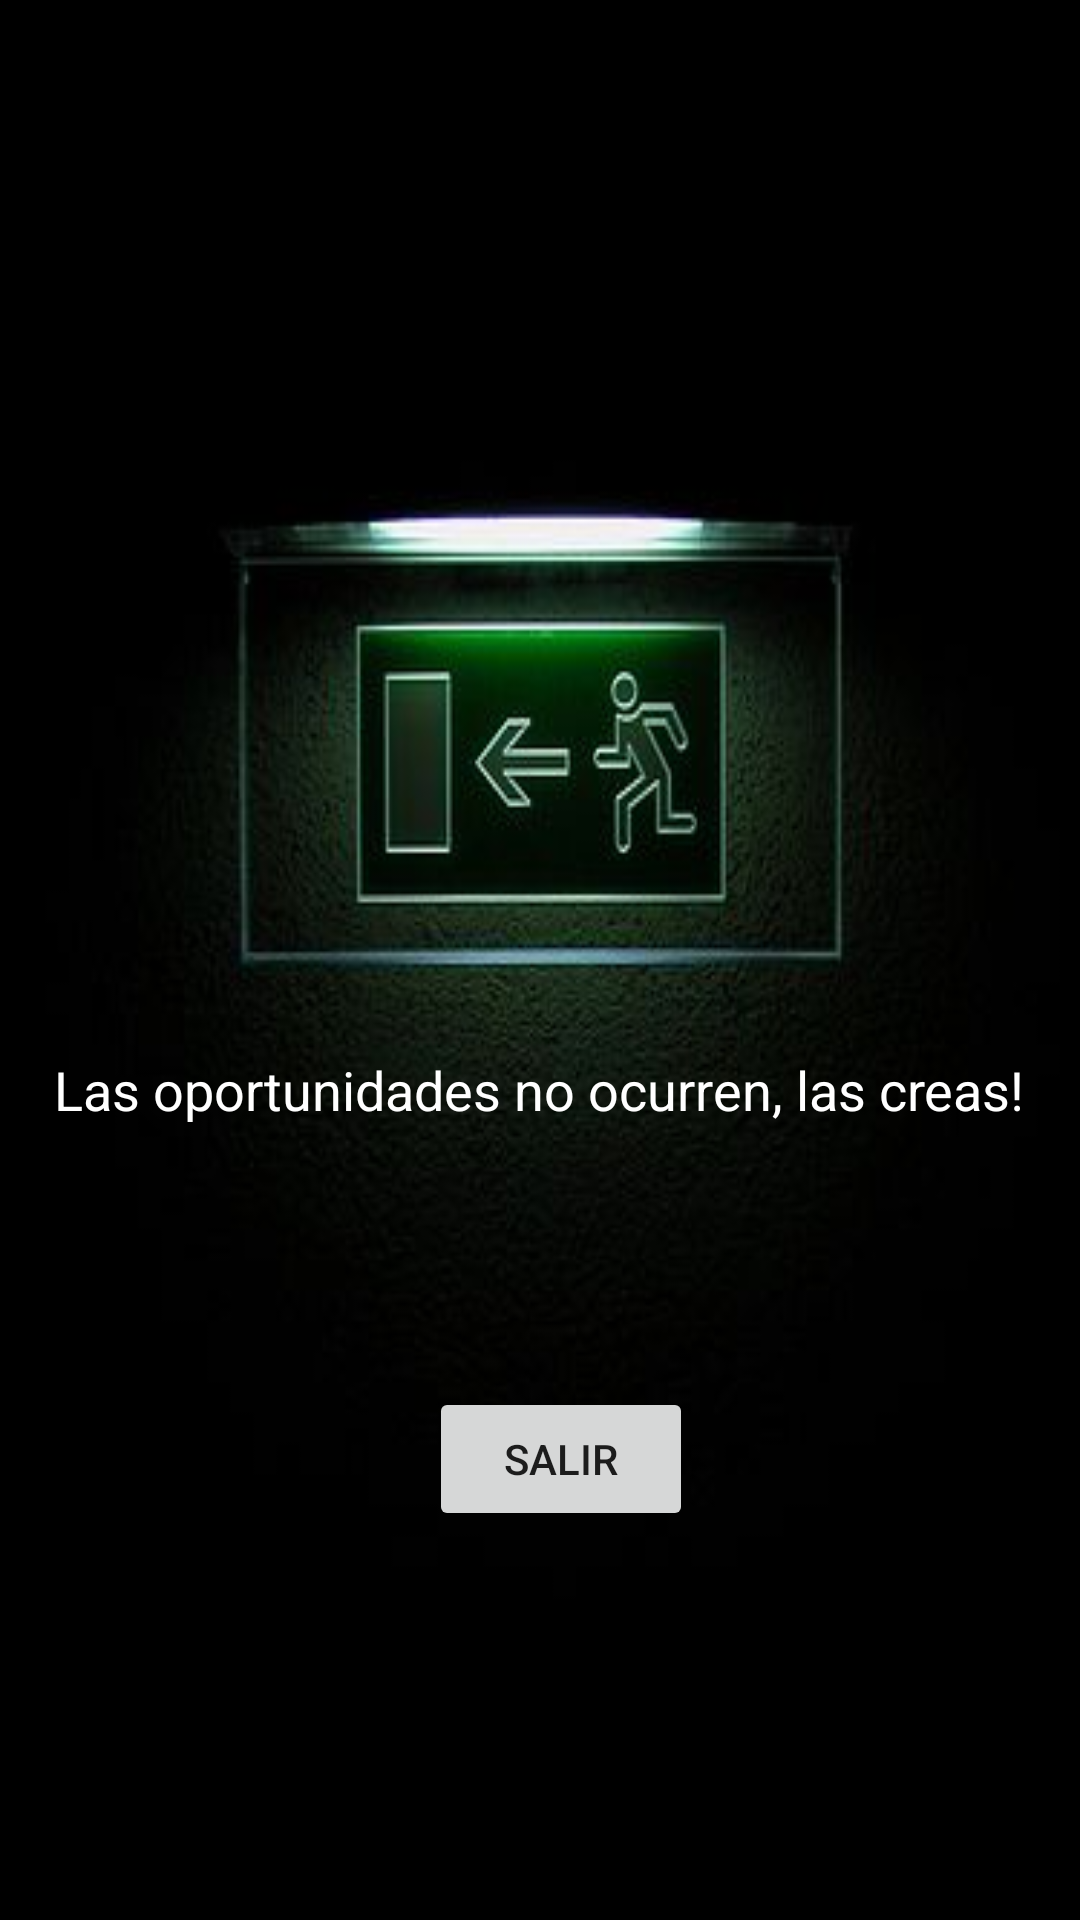

Here is an Android app screen rendered from its layout file. Give the layout XML and the strings, colors and styles it references.
<!-- AndroidManifest.xml: application theme Theme.Inmobiliaria -->
<!-- res/layout/fragment_salir.xml -->
<?xml version="1.0" encoding="utf-8"?>
<androidx.constraintlayout.widget.ConstraintLayout xmlns:android="http://schemas.android.com/apk/res/android"
    xmlns:app="http://schemas.android.com/apk/res-auto"
    xmlns:tools="http://schemas.android.com/tools"
    android:id="@+id/salir"
    android:layout_width="match_parent"
    android:layout_height="match_parent"
    tools:context=".ui.salir.SalirFragment"
    android:background="@drawable/fondo_exit">


    <Button
        android:id="@+id/btnSalir"
        android:layout_width="wrap_content"
        android:layout_height="wrap_content"
        android:text="Salir"
        app:layout_constraintBottom_toBottomOf="parent"
        app:layout_constraintEnd_toEndOf="parent"
        app:layout_constraintHorizontal_bias="0.526"
        app:layout_constraintStart_toStartOf="parent"
        app:layout_constraintTop_toTopOf="parent"
        app:layout_constraintVertical_bias="0.781" />

    <TextView
        android:id="@+id/textView4"
        style="@style/TextViewHighlight"
        android:layout_width="wrap_content"
        android:layout_height="wrap_content"
        android:text="Las oportunidades no ocurren, las creas!"
        android:textColor="@color/white"
        app:layout_constraintBottom_toTopOf="@+id/btnSalir"
        app:layout_constraintEnd_toEndOf="parent"
        app:layout_constraintHorizontal_bias="0.494"
        app:layout_constraintStart_toStartOf="parent"
        app:layout_constraintTop_toTopOf="parent"
        app:layout_constraintVertical_bias="0.801" />
</androidx.constraintlayout.widget.ConstraintLayout>
<!-- resources referenced by this layout -->
<resources>
  <!-- drawable fondo_exit: jpg bitmap (drawable, 13644 bytes) -->
  <style name="TextViewHighlight">
          
          <item name="android:textColor">@color/black</item> 
          <item name="android:textSize">18sp</item>
  
      </style>
  <style name="Theme.Inmobiliaria" parent="Theme.MaterialComponents.DayNight.DarkActionBar">
          
          <item name="colorPrimary">@color/purple_500</item>
          <item name="colorPrimaryVariant">@color/purple_700</item>
          <item name="colorOnPrimary">@color/white</item>
          
          <item name="colorSecondary">@color/teal_200</item>
          <item name="colorSecondaryVariant">@color/teal_700</item>
          <item name="colorOnSecondary">@color/black</item>
          
          <item name="android:statusBarColor">?attr/colorPrimaryVariant</item>
          
      </style>
  <!-- not gathered from this repository: default colours our renderer supplied (Android Studio template values) -->
  <color name="purple_500">#FF6200EE</color>
  <color name="purple_700">#FF3700B3</color>
  <color name="teal_200">#FF03DAC5</color>
  <color name="teal_700">#FF018786</color>
  <color name="black">#FF000000</color>
  <color name="white">#FFFFFFFF</color>
</resources>
